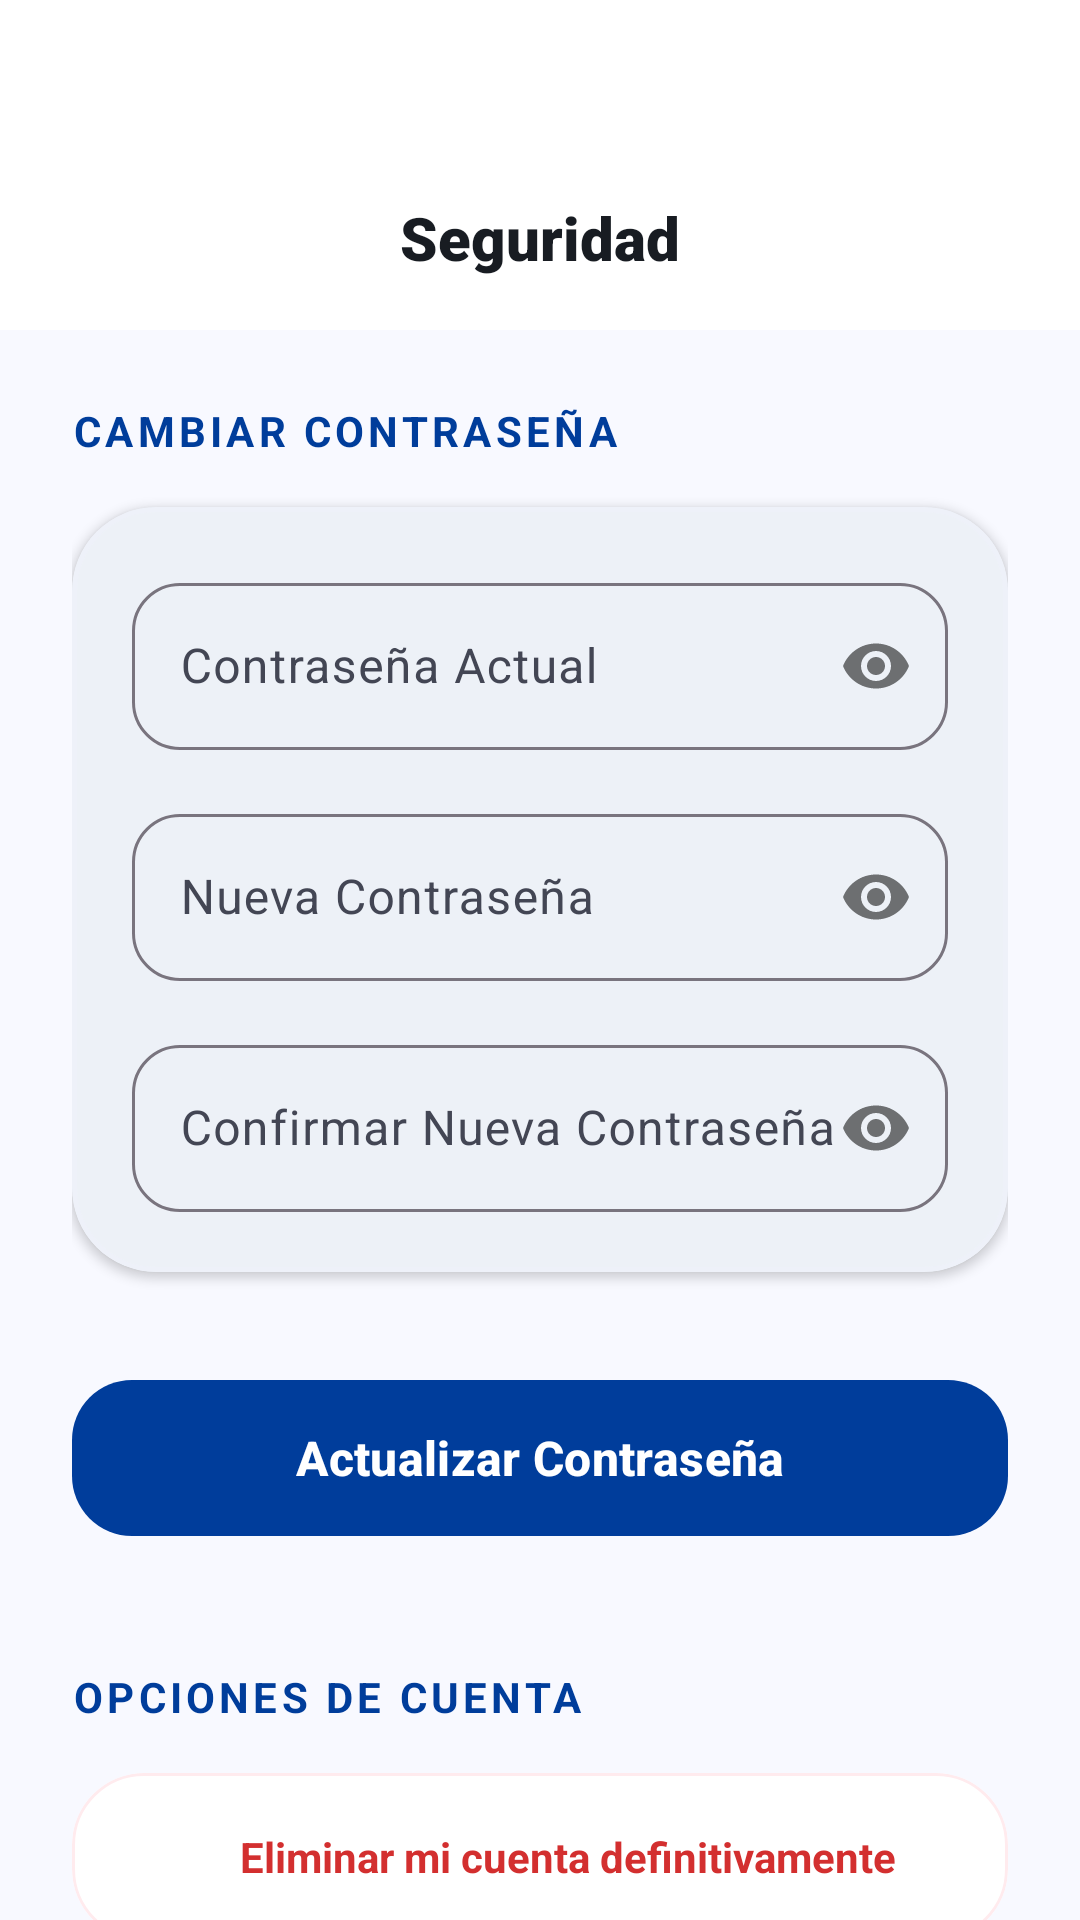

Reconstruct the res/layout file that produces this screen, plus the resources it refers to.
<!-- AndroidManifest.xml: application theme Theme.CibertecApp -->
<!-- res/layout/activity_security.xml -->
<?xml version="1.0" encoding="utf-8"?>
<androidx.coordinatorlayout.widget.CoordinatorLayout xmlns:android="http://schemas.android.com/apk/res/android"
    xmlns:app="http://schemas.android.com/apk/res-auto"
    android:layout_width="match_parent"
    android:layout_height="match_parent"
    android:background="@color/surface_bright">

    <com.google.android.material.appbar.AppBarLayout
        android:layout_width="match_parent"
        android:layout_height="wrap_content"
        android:background="@android:color/transparent"
        app:elevation="0dp">

        <com.google.android.material.appbar.MaterialToolbar
            android:id="@+id/topAppBar"
            android:layout_width="match_parent"
            android:layout_height="110dp"
            android:paddingTop="48dp"
            android:background="@color/white"
            app:contentInsetStart="0dp">

            <androidx.constraintlayout.widget.ConstraintLayout
                android:layout_width="match_parent"
                android:layout_height="match_parent"
                android:paddingHorizontal="20dp">

                <com.google.android.material.button.MaterialButton
                    android:id="@+id/btnBack"
                    style="@style/Widget.Material3.Button.IconButton"
                    android:layout_width="48dp"
                    android:layout_height="48dp"
                    app:icon="@drawable/ic_arrow_back"
                    app:iconTint="@color/on_surface"
                    app:layout_constraintBottom_toBottomOf="parent"
                    app:layout_constraintStart_toStartOf="parent"
                    app:layout_constraintTop_toTopOf="parent" />

                <TextView
                    android:layout_width="wrap_content"
                    android:layout_height="wrap_content"
                    android:fontFamily="sans-serif-black"
                    android:text="Seguridad"
                    android:textColor="@color/on_surface"
                    android:textSize="20sp"
                    android:textStyle="bold"
                    app:layout_constraintBottom_toBottomOf="parent"
                    app:layout_constraintEnd_toEndOf="parent"
                    app:layout_constraintStart_toStartOf="parent"
                    app:layout_constraintTop_toTopOf="parent" />

            </androidx.constraintlayout.widget.ConstraintLayout>
        </com.google.android.material.appbar.MaterialToolbar>
    </com.google.android.material.appbar.AppBarLayout>

    <androidx.core.widget.NestedScrollView
        android:layout_width="match_parent"
        android:layout_height="match_parent"
        app:layout_behavior="@string/appbar_scrolling_view_behavior">

        <LinearLayout
            android:layout_width="match_parent"
            android:layout_height="wrap_content"
            android:orientation="vertical"
            android:padding="24dp">

            <TextView
                android:id="@+id/tvChangePasswordTitle"
                android:layout_width="wrap_content"
                android:layout_height="wrap_content"
                android:text="Cambiar Contraseña"
                android:textColor="@color/brand_blue"
                android:textSize="14sp"
                android:textStyle="bold"
                android:textAllCaps="true"
                android:letterSpacing="0.1" />

            <com.google.android.material.card.MaterialCardView
                android:id="@+id/cardChangePassword"
                android:layout_width="match_parent"
                android:layout_height="wrap_content"
                android:layout_marginTop="16dp"
                app:cardBackgroundColor="@color/white"
                app:cardCornerRadius="28dp"
                app:cardElevation="2dp"
                app:strokeColor="#EEF1F9"
                app:strokeWidth="1.5dp">

                <LinearLayout
                    android:layout_width="match_parent"
                    android:layout_height="wrap_content"
                    android:orientation="vertical"
                    android:padding="20dp">

                    <com.google.android.material.textfield.TextInputLayout
                        style="@style/Widget.Material3.TextInputLayout.OutlinedBox"
                        android:layout_width="match_parent"
                        android:layout_height="wrap_content"
                        android:hint="Contraseña Actual"
                        app:passwordToggleEnabled="true"
                        app:boxCornerRadiusTopStart="16dp"
                        app:boxCornerRadiusTopEnd="16dp"
                        app:boxCornerRadiusBottomStart="16dp"
                        app:boxCornerRadiusBottomEnd="16dp">
                        <com.google.android.material.textfield.TextInputEditText
                            android:id="@+id/etCurrentPassword"
                            android:layout_width="match_parent"
                            android:layout_height="wrap_content"
                            android:textColor="@color/on_surface"
                            android:inputType="textPassword" />
                    </com.google.android.material.textfield.TextInputLayout>

                    <com.google.android.material.textfield.TextInputLayout
                        style="@style/Widget.Material3.TextInputLayout.OutlinedBox"
                        android:layout_width="match_parent"
                        android:layout_height="wrap_content"
                        android:layout_marginTop="16dp"
                        android:hint="Nueva Contraseña"
                        app:passwordToggleEnabled="true"
                        app:boxCornerRadiusTopStart="16dp"
                        app:boxCornerRadiusTopEnd="16dp"
                        app:boxCornerRadiusBottomStart="16dp"
                        app:boxCornerRadiusBottomEnd="16dp">
                        <com.google.android.material.textfield.TextInputEditText
                            android:id="@+id/etNewPassword"
                            android:layout_width="match_parent"
                            android:layout_height="wrap_content"
                            android:textColor="@color/on_surface"
                            android:inputType="textPassword" />
                    </com.google.android.material.textfield.TextInputLayout>

                    <com.google.android.material.textfield.TextInputLayout
                        style="@style/Widget.Material3.TextInputLayout.OutlinedBox"
                        android:layout_width="match_parent"
                        android:layout_height="wrap_content"
                        android:layout_marginTop="16dp"
                        android:hint="Confirmar Nueva Contraseña"
                        app:passwordToggleEnabled="true"
                        app:boxCornerRadiusTopStart="16dp"
                        app:boxCornerRadiusTopEnd="16dp"
                        app:boxCornerRadiusBottomStart="16dp"
                        app:boxCornerRadiusBottomEnd="16dp">
                        <com.google.android.material.textfield.TextInputEditText
                            android:id="@+id/etConfirmPassword"
                            android:layout_width="match_parent"
                            android:layout_height="wrap_content"
                            android:textColor="@color/on_surface"
                            android:inputType="textPassword" />
                    </com.google.android.material.textfield.TextInputLayout>

                </LinearLayout>
            </com.google.android.material.card.MaterialCardView>

            <com.google.android.material.button.MaterialButton
                android:id="@+id/btnUpdatePassword"
                android:layout_width="match_parent"
                android:layout_height="60dp"
                android:layout_marginTop="32dp"
                android:text="Actualizar Contraseña"
                android:textAllCaps="false"
                android:textSize="16sp"
                android:textStyle="bold"
                app:cornerRadius="20dp"
                app:backgroundTint="@color/brand_blue" />

            <TextView
                android:layout_width="wrap_content"
                android:layout_height="wrap_content"
                android:layout_marginTop="40dp"
                android:text="Opciones de Cuenta"
                android:textColor="@color/brand_blue"
                android:textSize="14sp"
                android:textStyle="bold"
                android:textAllCaps="true"
                android:letterSpacing="0.1" />

            <com.google.android.material.card.MaterialCardView
                android:id="@+id/cardDeleteAccount"
                android:layout_width="match_parent"
                android:layout_height="wrap_content"
                android:layout_marginTop="16dp"
                android:clickable="true"
                android:focusable="true"
                app:cardBackgroundColor="@color/white"
                app:cardCornerRadius="24dp"
                app:cardElevation="0dp"
                app:strokeColor="#FFEBEE"
                app:strokeWidth="1dp">
                <LinearLayout
                    android:layout_width="match_parent"
                    android:layout_height="wrap_content"
                    android:padding="16dp"
                    android:gravity="center_vertical"
                    android:orientation="horizontal">
                    <ImageView
                        android:layout_width="24dp"
                        android:layout_height="24dp"
                        android:src="@drawable/ic_delete"
                        app:tint="#D32F2F" />
                    <TextView
                        android:layout_width="0dp"
                        android:layout_height="wrap_content"
                        android:layout_weight="1"
                        android:layout_marginStart="16dp"
                        android:text="Eliminar mi cuenta definitivamente"
                        android:textColor="#D32F2F"
                        android:textStyle="bold" />
                </LinearLayout>
            </com.google.android.material.card.MaterialCardView>

        </LinearLayout>
    </androidx.core.widget.NestedScrollView>
</androidx.coordinatorlayout.widget.CoordinatorLayout>
<!-- resources referenced by this layout -->
<resources>
  <color name="brand_blue">#003D9B</color>
  <color name="on_surface">#181C22</color>
  <color name="surface_bright">#F8F9FF</color>
  <color name="white">#FFFFFFFF</color>
  <style name="Theme.CibertecApp" parent="Base.Theme.CibertecApp" />
  <style name="Base.Theme.CibertecApp" parent="Theme.Material3.DayNight.NoActionBar">
          
          <item name="colorPrimary">@color/brand_blue</item>
          <item name="colorOnPrimary">@color/white</item>
  
          
          <item name="colorSecondaryContainer">@color/nav_active_indicator</item>
          <item name="colorOnSecondaryContainer">@color/nav_active_icon</item>
  
          
          <item name="colorSurface">@color/white</item>
          <item name="colorOnSurface">@color/on_surface</item>
          <item name="colorOnSurfaceVariant">@color/on_surface_variant</item>
  
          
          <item name="android:statusBarColor">@color/white</item>
          <item name="android:windowLightStatusBar">true</item>
          <item name="android:navigationBarColor">@color/white</item>
          <item name="android:windowLightNavigationBar" tools:targetApi="o_mr1">true</item>
  
  
          
          <item name="android:windowBackground">@color/surface_bright</item>
  
          
          <item name="android:windowAnimationStyle">@style/CustomActivityAnimation</item>
      </style>
  <color name="nav_active_indicator">#EADDFF</color>
  <color name="nav_active_icon">#1D1B20</color>
  <color name="on_surface_variant">#434654</color>
  <style name="CustomActivityAnimation" parent="@android:style/Animation.Activity">
          <item name="android:activityOpenEnterAnimation">@anim/axis_z_enter</item>
          <item name="android:activityOpenExitAnimation">@anim/axis_z_exit</item>
          <item name="android:activityCloseEnterAnimation">@anim/axis_z_pop_enter</item>
          <item name="android:activityCloseExitAnimation">@anim/axis_z_pop_exit</item>
      </style>
</resources>
